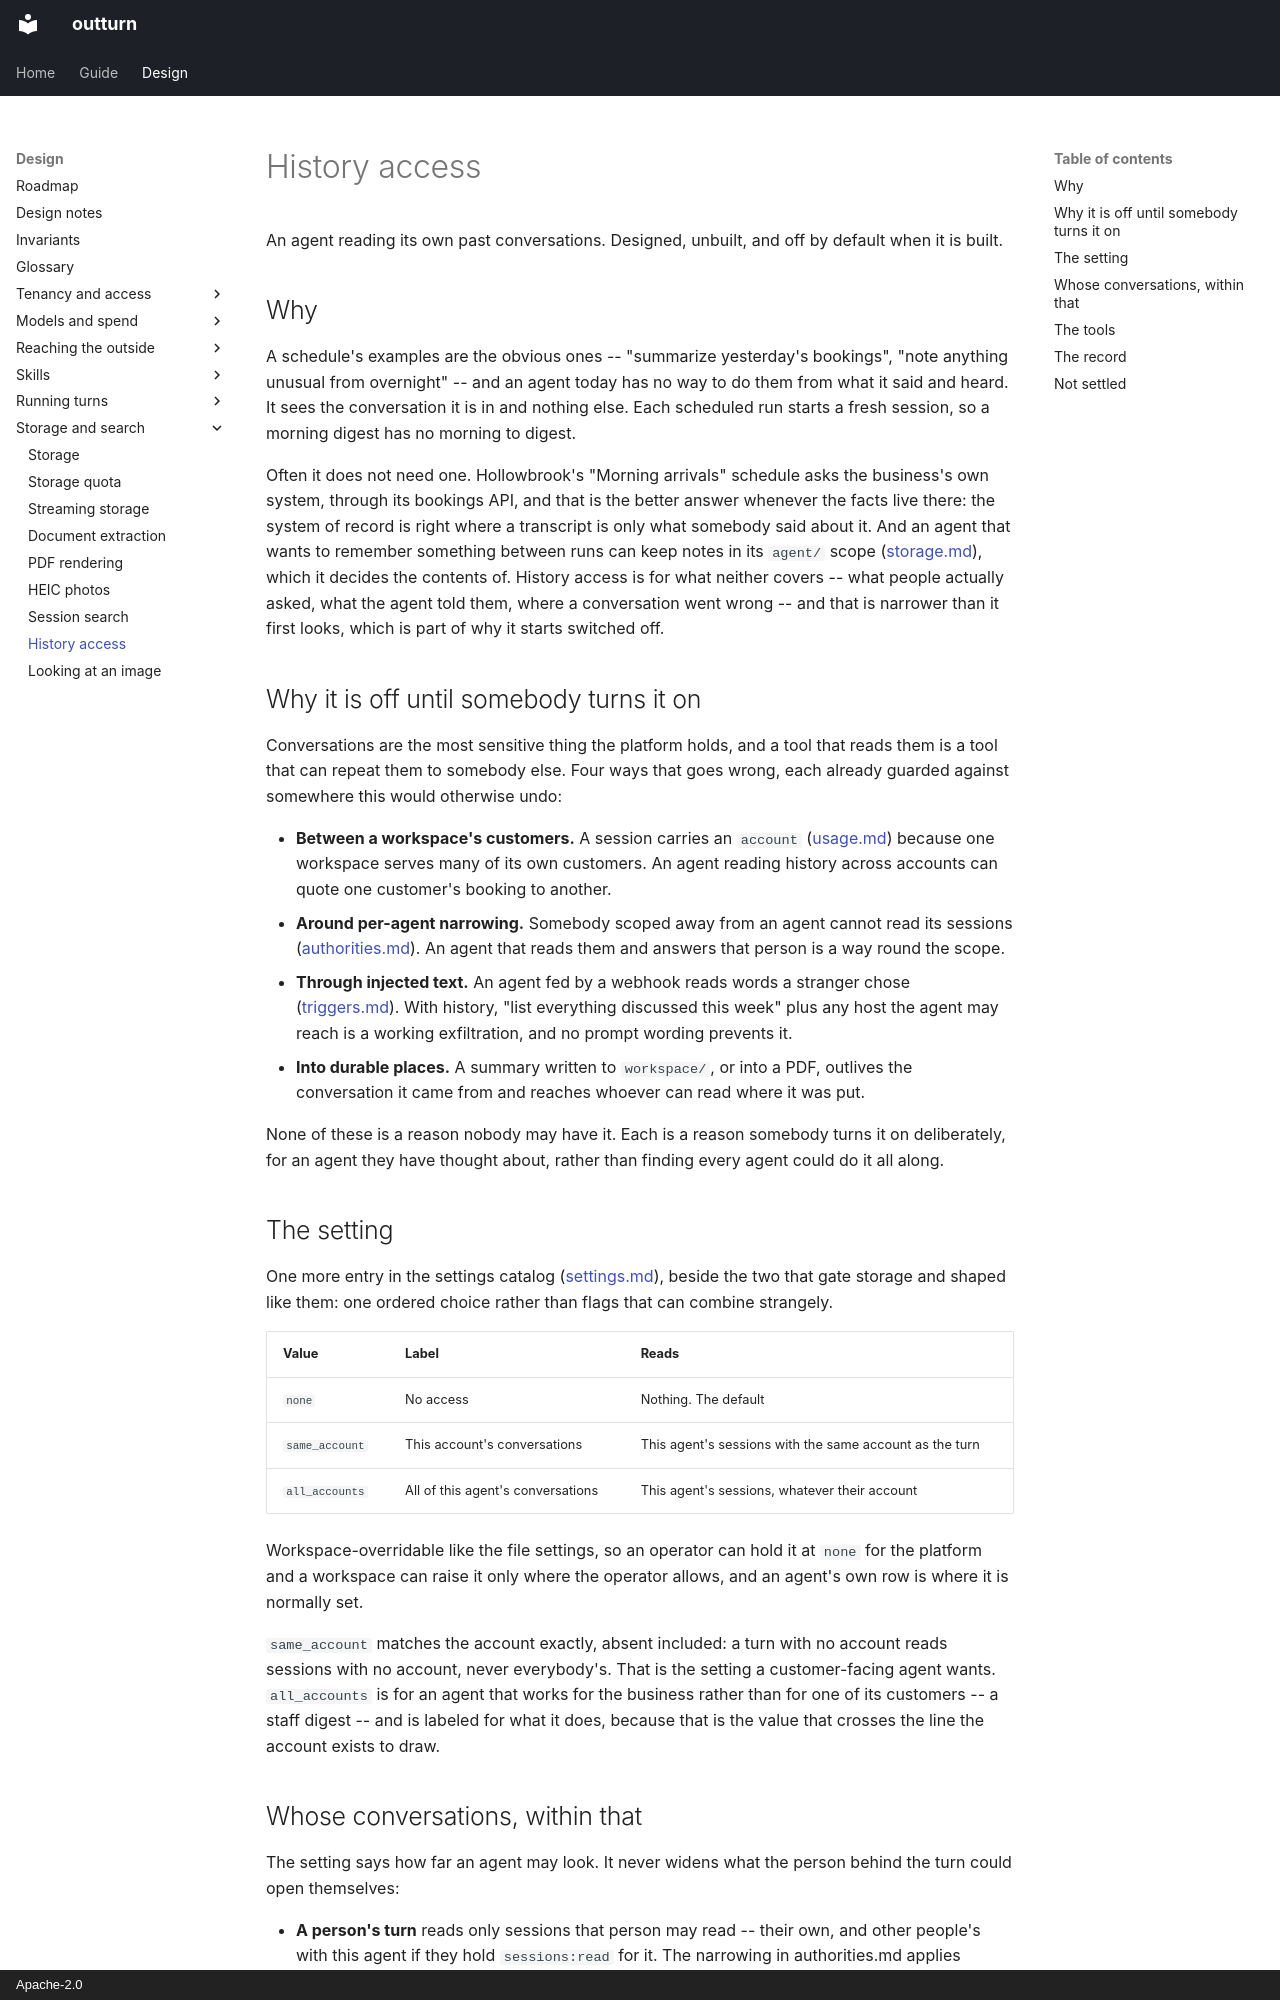

repository: idataconnect/outturn · page: history-access/index.html · generator: mkdocs · copyright: Apache-2.0

# History access

An agent reading its own past conversations. Designed, unbuilt, and off by
default when it is built.

## Why

A schedule's examples are the obvious ones -- "summarize yesterday's bookings",
"note anything unusual from overnight" -- and an agent today has no way to do
them from what it said and heard. It sees the conversation it is in and
nothing else. Each scheduled run starts a fresh session, so a morning digest
has no morning to digest.

Often it does not need one. Hollowbrook's "Morning arrivals" schedule asks the
business's own system, through its bookings API, and that is the better
answer whenever the facts live there: the system of record is right where a
transcript is only what somebody said about it. And an agent that wants to
remember something between runs can keep notes in its `agent/` scope
([storage.md](storage.md)), which it decides the contents of. History access
is for what neither covers -- what people actually asked, what the agent told
them, where a conversation went wrong -- and that is narrower than it first
looks, which is part of why it starts switched off.

## Why it is off until somebody turns it on

Conversations are the most sensitive thing the platform holds, and a tool that
reads them is a tool that can repeat them to somebody else. Four ways that
goes wrong, each already guarded against somewhere this would otherwise undo:

- **Between a workspace's customers.** A session carries an `account`
  ([usage.md](usage.md#the-account-label)) because one workspace serves many
  of its own customers. An agent reading history across accounts can quote
  one customer's booking to another.
- **Around per-agent narrowing.** Somebody scoped away from an agent cannot
  read its sessions ([authorities.md](authorities.md#narrowing-an-authority-to-some-agents)).
  An agent that reads them and answers that person is a way round the scope.
- **Through injected text.** An agent fed by a webhook reads words a stranger
  chose ([triggers.md](triggers.md#what-the-agent-is-asked)). With history,
  "list everything discussed this week" plus any host the agent may reach is
  a working exfiltration, and no prompt wording prevents it.
- **Into durable places.** A summary written to `workspace/`, or into a PDF,
  outlives the conversation it came from and reaches whoever can read where it
  was put.

None of these is a reason nobody may have it. Each is a reason somebody turns
it on deliberately, for an agent they have thought about, rather than finding
every agent could do it all along.

## The setting

One more entry in the settings catalog ([settings.md](settings.md)), beside
the two that gate storage and shaped like them: one ordered choice rather than
flags that can combine strangely.

| Value | Label | Reads |
|---|---|---|
| `none` | No access | Nothing. The default |
| `same_account` | This account's conversations | This agent's sessions with the same account as the turn |
| `all_accounts` | All of this agent's conversations | This agent's sessions, whatever their account |

Workspace-overridable like the file settings, so an operator can hold it at
`none` for the platform and a workspace can raise it only where the operator
allows, and an agent's own row is where it is normally set.

`same_account` matches the account exactly, absent included: a turn with no
account reads sessions with no account, never everybody's. That is the setting
a customer-facing agent wants. `all_accounts` is for an agent that works for
the business rather than for one of its customers -- a staff digest -- and is
labeled for what it does, because that is the value that crosses the line the
account exists to draw.
